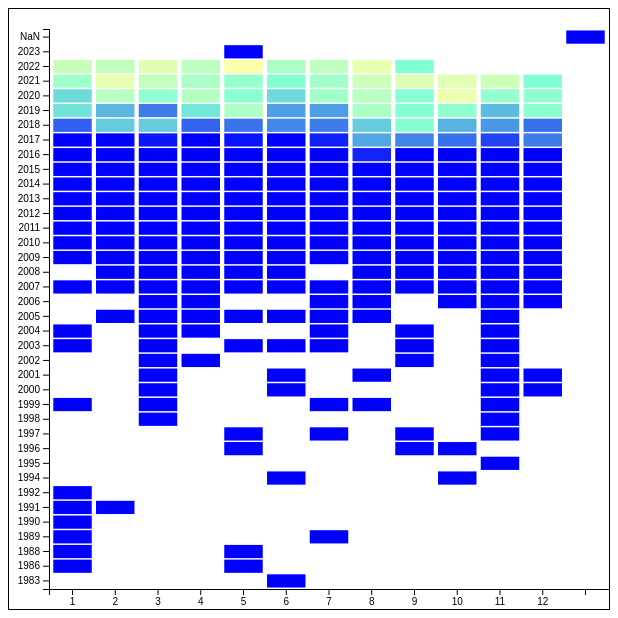
D3 v7 page, settled after 360 driven frames (6 s of simulated time); the page loaded 1 data file(s).


        const h = 600;
        const l = 600

        const svg = d3.select("body")
            .append("svg")
            .attr("width",h)
            .attr("height",l)

        // helper pour convertir le mois en nombre
        function mois_en_numerique(m){
            switch(m){
                case "January": return 1
                case "February" : return 2
                case "March" : return 3
                case "April" : return 4
                case "May" : return 5
                case "June" : return 6
                case "July" : return 7
                case "August" : return 8
                case "September" : return 9
                case "October" : return 10
                case "November" : return 11
                case "December" : return 12
                default : return null
            }
        }

        let selection = d3.csv("../data/rpg_steam_clean.csv", d => {
            return {
                // nous ne sélectionnons que les données pertinentes
                mois_sortie : mois_en_numerique(d.release_month),
                annee_sortie : +d.release_year,
            }
        }).then(jeux => {
            // transformer les données sous la forme [no_mois,no_annee,total_jeux]
            // la fonction flatRollup permet d'effondre le tableau normalement généré par un rollups
            let map_mois_annees = d3.flatRollup(jeux, d => d.length, d => d.mois_sortie, d => d.annee_sortie)
            console.log("Résultat du flatRollup", map_mois_annees)


            
            // nous devons maintenant convertir notre tableau pour atteindre la forme
            // {année : valeur, mois : valeur, total : valeur}
            // requise par la fonction heatmap

            // préparation de l'objet cible pour notre heatmap
            const tableau_final = map_mois_annees.map(e => {
                return {
                    mois_sortie: e[0],
                    annee_sortie: e[1],
                    total: e[2]
                }
            });

            // tri de ce tableau (deux tris successifs)
            tableau_final.sort((a, b) => a.mois_sortie > b.mois_sortie);
            tableau_final.sort((a, b) => a.annee_sortie > b.annee_sortie);

            console.log("Map_mois_annees : ",map_mois_annees);
            console.log("Tableau final : ",tableau_final)

            console.log("Extent sur notre tableau final : ",d3.extent(map_mois_annees))

            // ici on ne peut pas récupérer les données directement, sans quoi elles ne seront pas ordonnées comme attendu : exemple
            
            // récupération de la liste des mois et tri par ordre alphabétique
            const liste_mois_complete = tableau_final.map(j => j.mois_sortie).sort(d3.ascending);
            // extraction d'une liste unique avec un set
            const liste_mois_unique = [...new Set(liste_mois_complete)];

            // récupération de la liste des années
            const liste_annees_complete = tableau_final.map(j => j.annee_sortie);

            // extraction d'une liste unique avec un set
            const liste_annees_unique = [...new Set(liste_annees_complete)].sort(d3.ascending);
            
            /* CONSTRUCTION DES ECHELLES ET DES AXES */

            // où total vaut 

            // construction de l'échelle des x
            const x = d3.scaleBand()
            .range([ 40, l ])
            .domain(liste_mois_unique)
            .padding(0.1);

            // ajout de l'axe des x
            svg.append("g")
            .attr("transform", `translate(0, ${h - 20})`)
            .call(d3.axisBottom(x))

            // construction de l'échelle des y
            const y = d3.scaleBand()
            .range([ h - 20, 20 ])
            .domain(liste_annees_unique)
            .padding(0.1);

            // ajout de l'axe des y
            svg.append("g")
            .attr("transform", `translate(${40}, 0)`)
            .call(d3.axisLeft(y));

            // préparer l'échelle de couleurs
            const couleurs = d3.scaleLinear()
            .range(["blue", "aquamarine"])
            .domain([d3.min(map_mois_annees)[2],d3.max(map_mois_annees)[2]])

            // joindre les données
            svg.selectAll()
                .data(tableau_final, j => j.mois_sortie+':'+j.annee_sortie)
                .join("rect")
                    .attr("x", j => x(j.mois_sortie))
                    .attr("y", j => y(j.annee_sortie))
                    .attr("width", x.bandwidth())
                    .attr("height", y.bandwidth())
                    .style("fill", j => couleurs(j.total))      
        })
    

### data: ../data/rpg_steam_clean.csv
steam_id_number, game_title, release_month, release_year, release_price, lowest_estimated_owners_number, highest_estimated_owners_number, average_estimated_owners_number, developer, publisher
1, Disco Elysium - The Final Cut, October, 2019, 39.99, 1000000, 2000000, 1500000, ZA/UM, ZA/UM
2, BioShock, August, 2007, 4.99, 1000000, 2000000, 1500000, 2K Boston, 2K Australia, 2K
3, Mass Effect 2 (2010), January, 2010, 19.99, 1000000, 2000000, 1500000, BioWare, Electronic Arts
4, Mass Effect 2 Digital Deluxe Edition, January, 2010, 29.99, 1000000, 2000000, 1500000, BioWare, Electronic Arts
5, Divinity: Original Sin - Enhanced Editio…, October, 2015, 39.99, 1000000, 2000000, 1500000, Larian Studios, Larian Studios
6, The Elder Scrolls IV: Oblivion Game of t…, September, 2007, 14.99, 1000000, 2000000, 1500000, Bethesda Game Studios, Bethesda Softworks
7, The Elder Scrolls V: Skyrim, November, 2011, 19.99, 5000000, 10000000, 7500000, Bethesda Game Studios, Bethesda Softworks
8, ELDEN RING, February, 2022, 59.99, 20000000, 50000000, 35000000, FromSoftware Inc., FromSoftware Inc., Bandai Namco Entertainment
9, God of War, January, 2022, 49.99, 2000000, 5000000, 3500000, Santa Monica Studio, PlayStation PC LLC
10, Divinity: Original Sin 2 - Definitive Ed…, September, 2017, 44.99, 5000000, 10000000, 7500000, Larian Studios, Larian Studios
11, Hades, September, 2020, 14.99, 5000000, 10000000, 7500000, Supergiant Games, Supergiant Games
12, The Witcher 3: Wild Hunt, May, 2015, 39.99, 10000000, 20000000, 15000000, CD PROJEKT RED, CD PROJEKT RED
13, System Shock 2, August, 1999, 9.99, 500000, 1000000, 750000, Nightdive Studios, Irrational Games, Looking Glass Studios, Nightdive Studios
14, Undertale, September, 2015, 9.99, 2000000, 5000000, 3500000, tobyfox, tobyfox
15, The Longest Journey, November, 2000, 9.99, 200000, 500000, 350000, Funcom, Funcom
16, Dragon Age: Origins, November, 2009, 29.99, 500000, 1000000, 750000, BioWare, Electronic Arts
17, Fallout 3, October, 2008, 9.99, 500000, 1000000, 750000, Bethesda Game Studios, Bethesda Softworks
18, Dragon Age: Origins - Ultimate Edition, October, 2010, 29.99, 1000000, 2000000, 1500000, BioWare, Electronic Arts
19, Deus Ex: Human Revolution - Director's C…, October, 2013, 19.99, 2000000, 5000000, 3500000, Eidos Montreal, Square Enix
20, Fallout 3: Game of the Year Edition, October, 2009, 19.99, 2000000, 5000000, 3500000, Bethesda Game Studios, Bethesda Softworks
21, DARK SOULS II, April, 2014, 24.99, 1000000, 2000000, 1500000, FromSoftware, Inc, BANDAI NAMCO Entertainment, FromSoftware, Inc
22, Crusader Kings III, September, 2020, 49.99, 2000000, 5000000, 3500000, Paradox Development Studio, Paradox Interactive
23, Chicory: A Colorful Tale, June, 2021, 19.99, 20000, 50000, 35000, Greg Lobanov, Alexis Dean-Jones, Lena Raine, Madeline Berger, A Shell in the Pit, Finji
24, Guild Wars 2, August, 2022, 0, 500000, 1000000, 750000, ArenaNet®, NCSOFT
25, Into the Breach, February, 2018, 14.99, 1000000, 2000000, 1500000, Subset Games, Subset Games
26, Freedom Force, March, 2002, 4.99, 200000, 500000, 350000, Irrational Games, 2K
27, Guild Wars Game of the Year Edition, April, 2005, 19.99, 20000, 20000, 20000, ArenaNet®, NCSOFT
28, Mass Effect 3 N7 Digital Deluxe Edition …, March, 2012, 29.99, 500000, 1000000, 750000, BioWare, Electronic Arts
29, Fallout: A Post Nuclear Role Playing Gam…, September, 1997, 9.99, 2000000, 5000000, 3500000, Interplay Inc., Bethesda Softworks
30, Mass Effect (2007), May, 2008, 19.99, 1000000, 2000000, 1500000, BioWare, Electronic Arts
31, Nuclear Throne, December, 2015, 11.99, 500000, 1000000, 750000, Vlambeer, Vlambeer
32, Pillars of Eternity, March, 2015, 29.99, 1000000, 2000000, 1500000, Obsidian Entertainment, Paradox Interactive
33, The Elder Scrolls III: Morrowind Game of…, April, 2002, 14.99, 1000000, 2000000, 1500000, Bethesda Game Studios, Bethesda Softworks
34, Borderlands 2, September, 2012, 19.99, 10000000, 20000000, 15000000, Gearbox Software, Aspyr (Mac), Aspyr (Linux), 2K, Aspyr (Mac), Aspyr (Linux)
35, Stardew Valley, February, 2016, 14.99, 10000000, 20000000, 15000000, ConcernedApe, ConcernedApe
36, Sid Meier's Pirates!, July, 2005, 9.99, 200000, 500000, 350000, Firaxis Games, 2K
37, Rogue Legacy 2, April, 2022, 24.99, 200000, 500000, 350000, Cellar Door Games, Cellar Door Games
38, Pillars of Eternity II: Deadfire, May, 2018, 39.99, 500000, 1000000, 750000, Obsidian Entertainment, Versus Evil, Obsidian Entertainment
39, EVE Online, May, 2003, 0, 2000000, 5000000, 3500000, CCP, CCP
40, Torchlight II, September, 2012, 7.49, 500000, 1000000, 750000, Runic Games, Runic Games
41, The Witcher 2: Assassins of Kings Enhanc…, May, 2011, 19.99, 2000000, 5000000, 3500000, CD PROJEKT RED, CD PROJEKT RED, 1C-SoftClub
42, HEX: Shards of Fate, April, 2016, 0, 200000, 500000, 350000, Hex Entertainment, Hex Entertainment
43, Unavowed, August, 2018, 14.99, 100000, 200000, 150000, Wadjet Eye Games, Wadjet Eye Games
44, Sunless Skies: Sovereign Edition, January, 2019, 24.99, 500000, 1000000, 750000, Failbetter Games, Failbetter Games
45, Shadowrun: Dragonfall - Director's Cut, September, 2014, 14.99, 500000, 1000000, 750000, Harebrained Schemes, Paradox Interactive
46, West of Loathing, August, 2017, 10.99, 500000, 1000000, 750000, Asymmetric, Asymmetric
47, Divinity: Original Sin (Classic), June, 2014, 39.99, 1000000, 2000000, 1500000, Larian Studios, Larian Studios
48, Wildermyth, June, 2021, 18.74, 200000, 500000, 350000, Worldwalker Games LLC, Worldwalker Games LLC, WhisperGames
49, Crypt of the NecroDancer, April, 2015, 14.99, 2000000, 5000000, 3500000, Brace Yourself Games, Brace Yourself Games, Klei Entertainment
50, OMORI, December, 2020, 19.99, 500000, 1000000, 750000, OMOCAT, LLC, OMOCAT, LLC
51, Persona 4 Golden, June, 2020, 19.99, 1000000, 2000000, 1500000, ATLUS, SEGA
52, Wasteland 2: Director's Cut, September, 2014, 14.99, 500000, 1000000, 750000, inXile Entertainment, inXile Entertainment
53, Dying Light, January, 2015, 29.99, 20000, 20000, 20000, Techland, Techland
… [head cut at 6 KiB]